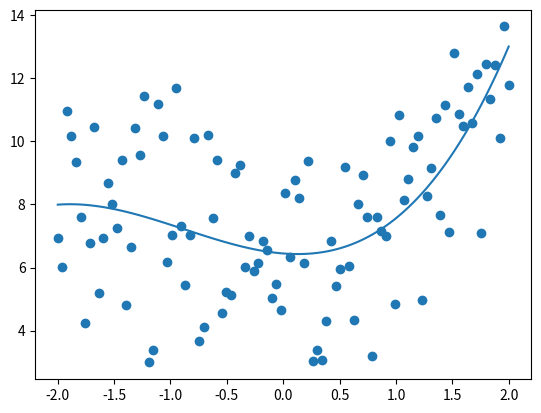

Write the Python code that produced this figure.
#!/usr/bin/env python

from __future__ import division

import numpy as np
from matplotlib import pyplot as plt



def main():
    koeffs = [.3, 1.2, .1, 7]
    p = np.poly1d(koeffs)
    x = np.linspace(-2, 2, 100)
    y = p(x) + 2 * np.random.randn(100) - 1
    # fit
    fit =  np.polyfit(x, y, 3)
    p_fit = np.poly1d(fit)
    # plot
    plt.scatter(x, y)
    plt.plot(x, p_fit(x))
    plt.show()

if __name__ == '__main__':
    main()
